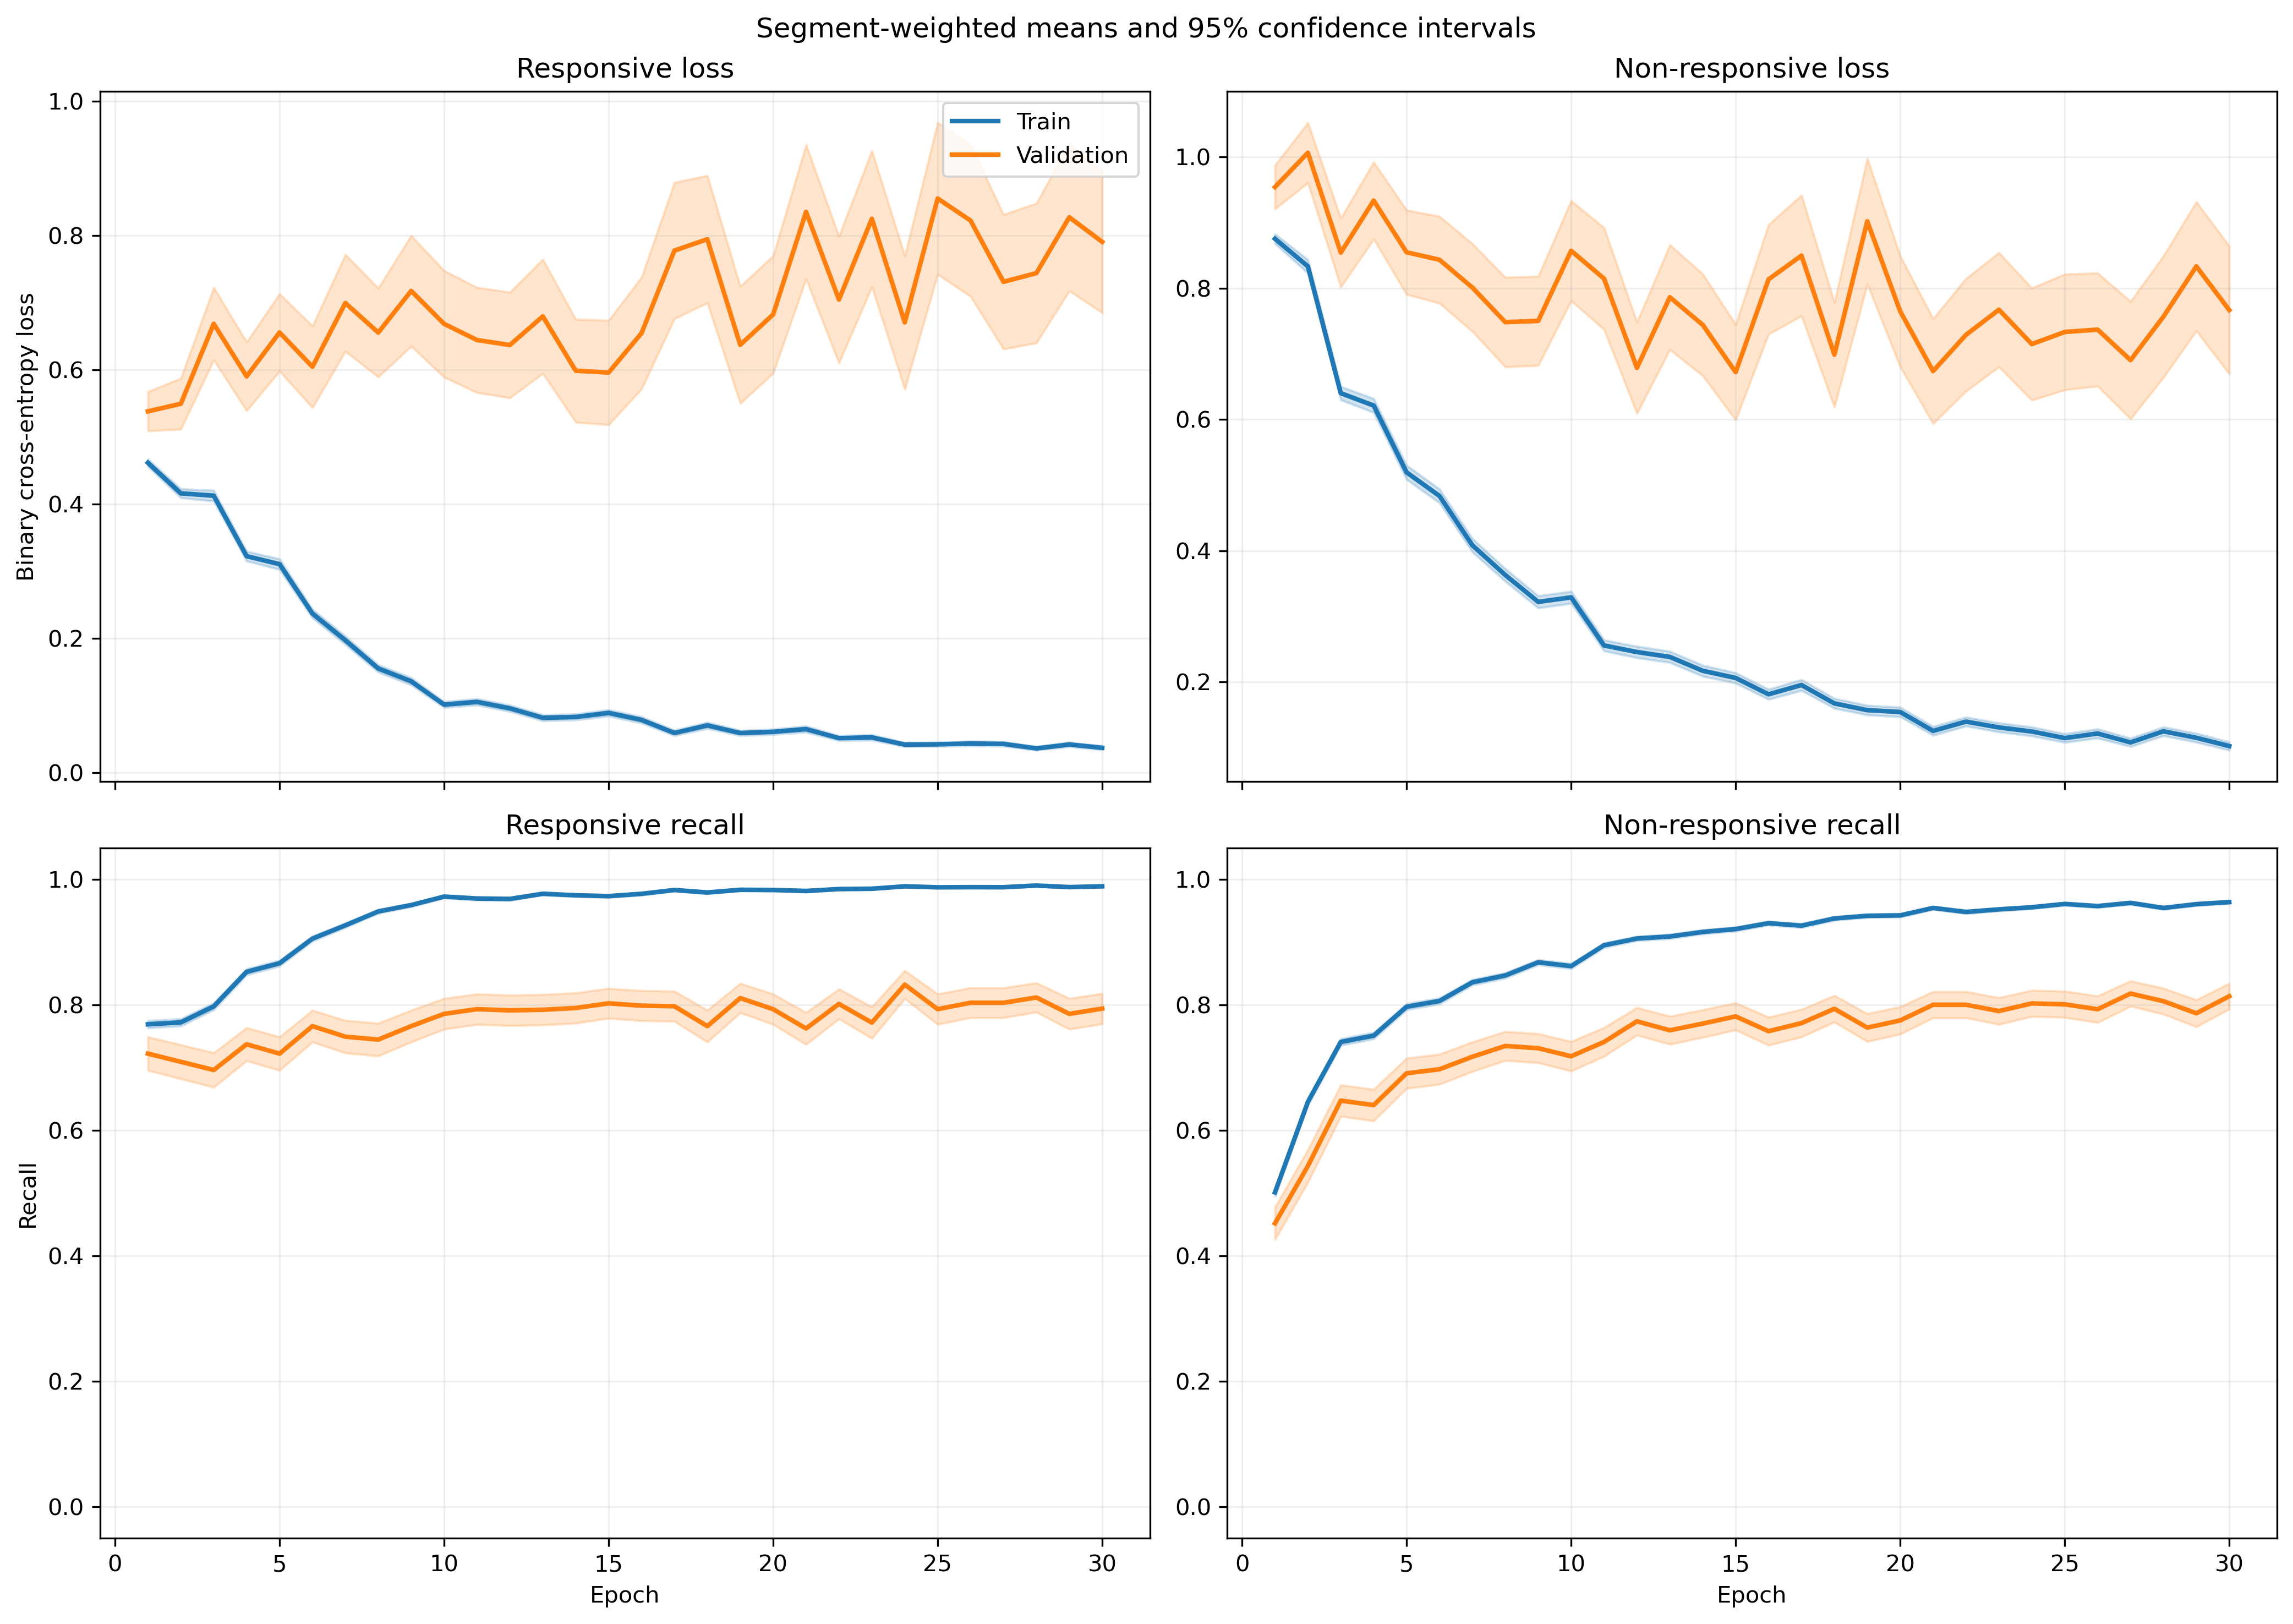

Values plotted in this chart, from the file beside it:
fold, epoch, split, r_loss, r_loss_count, r_loss_sum, r_loss_sum_sq, r_recall, r_recall_count, r_recall_sum, r_recall_sum_sq, nr_loss, nr_loss_count, nr_loss_sum, nr_loss_sum_sq, nr_recall, nr_recall_count, nr_recall_sum, nr_recall_sum_sq
1, 1, train, 0.4208, 1063, 447.3, 321.6, 0.7977, 1063, 848.0, 848.0, 0.9563, 1401, 1340, 1801, 0.4433, 1401, 621.0, 621.0
1, 1, validation, 0.1384, 10, 1.384, 0.2344, 1.0, 10, 10.0, 10.0, , 0, 0.0, 0.0, , 0, 0.0, 0.0
1, 2, train, 0.4237, 1063, 450.4, 523.6, 0.7733, 1063, 822.0, 822.0, 0.8034, 1401, 1126, 2111, 0.6738, 1401, 944.0, 944.0
1, 2, validation, 0.05553, 10, 0.5553, 0.04394, 1.0, 10, 10.0, 10.0, , 0, 0.0, 0.0, , 0, 0.0, 0.0
1, 3, train, 0.3729, 1063, 396.3, 452.6, 0.8222, 1063, 874.0, 874.0, 0.6554, 1401, 918.3, 1615, 0.7309, 1401, 1024, 1024
1, 3, validation, 0.05746, 10, 0.5746, 0.04558, 1.0, 10, 10.0, 10.0, , 0, 0.0, 0.0, , 0, 0.0, 0.0
1, 4, train, 0.3163, 1063, 336.3, 402.4, 0.8627, 1063, 917.0, 917.0, 0.5929, 1401, 830.7, 1508, 0.7445, 1401, 1043, 1043
1, 4, validation, 0.04921, 10, 0.4921, 0.0352, 1.0, 10, 10.0, 10.0, , 0, 0.0, 0.0, , 0, 0.0, 0.0
1, 5, train, 0.2639, 1063, 280.6, 310.5, 0.9003, 1063, 957.0, 957.0, 0.624, 1401, 874.2, 1694, 0.7373, 1401, 1033, 1033
1, 5, validation, 0.07927, 10, 0.7927, 0.1952, 1.0, 10, 10.0, 10.0, , 0, 0.0, 0.0, , 0, 0.0, 0.0
1, 6, train, 0.3577, 1063, 380.2, 429.6, 0.8391, 1063, 892.0, 892.0, 0.3582, 1401, 501.8, 919.4, 0.8715, 1401, 1221, 1221
1, 6, validation, 0.1741, 10, 1.741, 1.872, 0.9, 10, 9.0, 9.0, , 0, 0.0, 0.0, , 0, 0.0, 0.0
1, 7, train, 0.17, 1063, 180.7, 174.3, 0.9332, 1063, 992.0, 992.0, 0.4355, 1401, 610.1, 1296, 0.8201, 1401, 1149, 1149
1, 7, validation, 0.01564, 10, 0.1564, 0.00406, 1.0, 10, 10.0, 10.0, , 0, 0.0, 0.0, , 0, 0.0, 0.0
1, 8, train, 0.1567, 1063, 166.6, 138.7, 0.9511, 1063, 1011, 1011, 0.3458, 1401, 484.4, 844.3, 0.8451, 1401, 1184, 1184
1, 8, validation, 0.05805, 10, 0.5805, 0.06007, 1.0, 10, 10.0, 10.0, , 0, 0.0, 0.0, , 0, 0.0, 0.0
1, 9, train, 0.1409, 1063, 149.8, 210.1, 0.9586, 1063, 1019, 1019, 0.2603, 1401, 364.6, 733.3, 0.8858, 1401, 1241, 1241
1, 9, validation, 0.02067, 10, 0.2067, 0.006459, 1.0, 10, 10.0, 10.0, , 0, 0.0, 0.0, , 0, 0.0, 0.0
1, 10, train, 0.1065, 1063, 113.2, 122.7, 0.9708, 1063, 1032, 1032, 0.2266, 1401, 317.5, 633.9, 0.9036, 1401, 1266, 1266
1, 10, validation, 0.02862, 10, 0.2862, 0.03156, 1.0, 10, 10.0, 10.0, , 0, 0.0, 0.0, , 0, 0.0, 0.0
1, 11, train, 0.1069, 1063, 113.7, 117.7, 0.9661, 1063, 1027, 1027, 0.2019, 1401, 282.8, 533.4, 0.9158, 1401, 1283, 1283
1, 11, validation, 0.05432, 10, 0.5432, 0.04995, 1.0, 10, 10.0, 10.0, , 0, 0.0, 0.0, , 0, 0.0, 0.0
1, 12, train, 0.08422, 1063, 89.52, 97.05, 0.9727, 1063, 1034, 1034, 0.2703, 1401, 378.7, 868.7, 0.9008, 1401, 1262, 1262
1, 12, validation, 0.01079, 10, 0.1079, 0.001745, 1.0, 10, 10.0, 10.0, , 0, 0.0, 0.0, , 0, 0.0, 0.0
1, 13, train, 0.1395, 1063, 148.3, 189.4, 0.9483, 1063, 1008, 1008, 0.233, 1401, 326.5, 792.9, 0.9158, 1401, 1283, 1283
1, 13, validation, 0.08468, 10, 0.8468, 0.6591, 0.9, 10, 9.0, 9.0, , 0, 0.0, 0.0, , 0, 0.0, 0.0
1, 14, train, 0.04261, 1063, 45.29, 34.77, 0.9906, 1063, 1053, 1053, 0.2097, 1401, 293.8, 654.9, 0.9136, 1401, 1280, 1280
1, 14, validation, 0.005729, 10, 0.05729, 0.0003651, 1.0, 10, 10.0, 10.0, , 0, 0.0, 0.0, , 0, 0.0, 0.0
1, 15, train, 0.2554, 1063, 271.4, 691.6, 0.9087, 1063, 966.0, 966.0, 0.1541, 1401, 215.9, 625.9, 0.9436, 1401, 1322, 1322
1, 15, validation, 0.009636, 10, 0.09636, 0.003074, 1.0, 10, 10.0, 10.0, , 0, 0.0, 0.0, , 0, 0.0, 0.0
1, 16, train, 0.04166, 1063, 44.28, 54.84, 0.9925, 1063, 1055, 1055, 0.1967, 1401, 275.5, 655.9, 0.9229, 1401, 1293, 1293
1, 16, validation, 0.007622, 10, 0.07622, 0.0009802, 1.0, 10, 10.0, 10.0, , 0, 0.0, 0.0, , 0, 0.0, 0.0
1, 17, train, 0.09322, 1063, 99.09, 179.9, 0.9727, 1063, 1034, 1034, 0.1208, 1401, 169.3, 384.7, 0.9579, 1401, 1342, 1342
1, 17, validation, 0.00961, 10, 0.0961, 0.001345, 1.0, 10, 10.0, 10.0, , 0, 0.0, 0.0, , 0, 0.0, 0.0
1, 18, train, 0.05533, 1063, 58.81, 29.44, 0.9887, 1063, 1051, 1051, 0.35, 1401, 490.3, 956.7, 0.8572, 1401, 1201, 1201
1, 18, validation, 0.01353, 10, 0.1353, 0.002242, 1.0, 10, 10.0, 10.0, , 0, 0.0, 0.0, , 0, 0.0, 0.0
1, 19, train, 0.04355, 1063, 46.29, 42.45, 0.9915, 1063, 1054, 1054, 0.1469, 1401, 205.8, 451.5, 0.9393, 1401, 1316, 1316
1, 19, validation, 0.01117, 10, 0.1117, 0.001586, 1.0, 10, 10.0, 10.0, , 0, 0.0, 0.0, , 0, 0.0, 0.0
1, 20, train, 0.1295, 1063, 137.6, 440, 0.9652, 1063, 1026, 1026, 0.112, 1401, 156.9, 455.3, 0.9593, 1401, 1344, 1344
1, 20, validation, 0.005151, 10, 0.05151, 0.000326, 1.0, 10, 10.0, 10.0, , 0, 0.0, 0.0, , 0, 0.0, 0.0
1, 21, train, 0.06013, 1063, 63.92, 123, 0.9802, 1063, 1042, 1042, 0.1655, 1401, 231.8, 701, 0.9372, 1401, 1313, 1313
1, 21, validation, 0.001553, 10, 0.01553, 4.673895637097303e-05, 1.0, 10, 10.0, 10.0, , 0, 0.0, 0.0, , 0, 0.0, 0.0
1, 22, train, 0.02269, 1063, 24.12, 23.79, 0.9953, 1063, 1058, 1058, 0.1407, 1401, 197.1, 480.3, 0.9465, 1401, 1326, 1326
1, 22, validation, 0.003604, 10, 0.03604, 0.000159, 1.0, 10, 10.0, 10.0, , 0, 0.0, 0.0, , 0, 0.0, 0.0
1, 23, train, 0.0319, 1063, 33.91, 9.975, 0.9962, 1063, 1059, 1059, 0.136, 1401, 190.5, 378.7, 0.9443, 1401, 1323, 1323
1, 23, validation, 0.008153, 10, 0.08153, 0.0009182, 1.0, 10, 10.0, 10.0, , 0, 0.0, 0.0, , 0, 0.0, 0.0
1, 24, train, 0.02016, 1063, 21.43, 11.3, 0.9934, 1063, 1056, 1056, 0.1372, 1401, 192.2, 569.1, 0.9479, 1401, 1328, 1328
1, 24, validation, 0.00202, 10, 0.0202, 4.925605753669515e-05, 1.0, 10, 10.0, 10.0, , 0, 0.0, 0.0, , 0, 0.0, 0.0
1, 25, train, 0.02715, 1063, 28.86, 36.74, 0.9934, 1063, 1056, 1056, 0.1063, 1401, 148.9, 386.9, 0.9579, 1401, 1342, 1342
1, 25, validation, 0.003487, 10, 0.03487, 0.0002297, 1.0, 10, 10.0, 10.0, , 0, 0.0, 0.0, , 0, 0.0, 0.0
1, 26, train, 0.01516, 1063, 16.11, 9.991, 0.9962, 1063, 1059, 1059, 0.2033, 1401, 284.9, 904.8, 0.9279, 1401, 1300, 1300
1, 26, validation, 0.0006951, 10, 0.006951, 5.740436108681024e-06, 1.0, 10, 10.0, 10.0, , 0, 0.0, 0.0, , 0, 0.0, 0.0
1, 27, train, 0.01637, 1063, 17.4, 6.023, 0.9962, 1063, 1059, 1059, 0.1155, 1401, 161.8, 466.4, 0.9586, 1401, 1343, 1343
1, 27, validation, 0.004275, 10, 0.04275, 0.0003238, 1.0, 10, 10.0, 10.0, , 0, 0.0, 0.0, , 0, 0.0, 0.0
1, 28, train, 0.03661, 1063, 38.92, 27.1, 0.9915, 1063, 1054, 1054, 0.05814, 1401, 81.45, 173.1, 0.9779, 1401, 1370, 1370
1, 28, validation, 0.01259, 10, 0.1259, 0.002278, 1.0, 10, 10.0, 10.0, , 0, 0.0, 0.0, , 0, 0.0, 0.0
1, 29, train, 0.04276, 1063, 45.46, 51.18, 0.9878, 1063, 1050, 1050, 0.05632, 1401, 78.91, 174.8, 0.9814, 1401, 1375, 1375
1, 29, validation, 0.01051, 10, 0.1051, 0.002131, 1.0, 10, 10.0, 10.0, , 0, 0.0, 0.0, , 0, 0.0, 0.0
1, 30, train, 0.03738, 1063, 39.73, 38.49, 0.9925, 1063, 1055, 1055, 0.05646, 1401, 79.1, 154.2, 0.9772, 1401, 1369, 1369
1, 30, validation, 0.005958, 10, 0.05958, 0.000601, 1.0, 10, 10.0, 10.0, , 0, 0.0, 0.0, , 0, 0.0, 0.0
... 1,140 more rows
